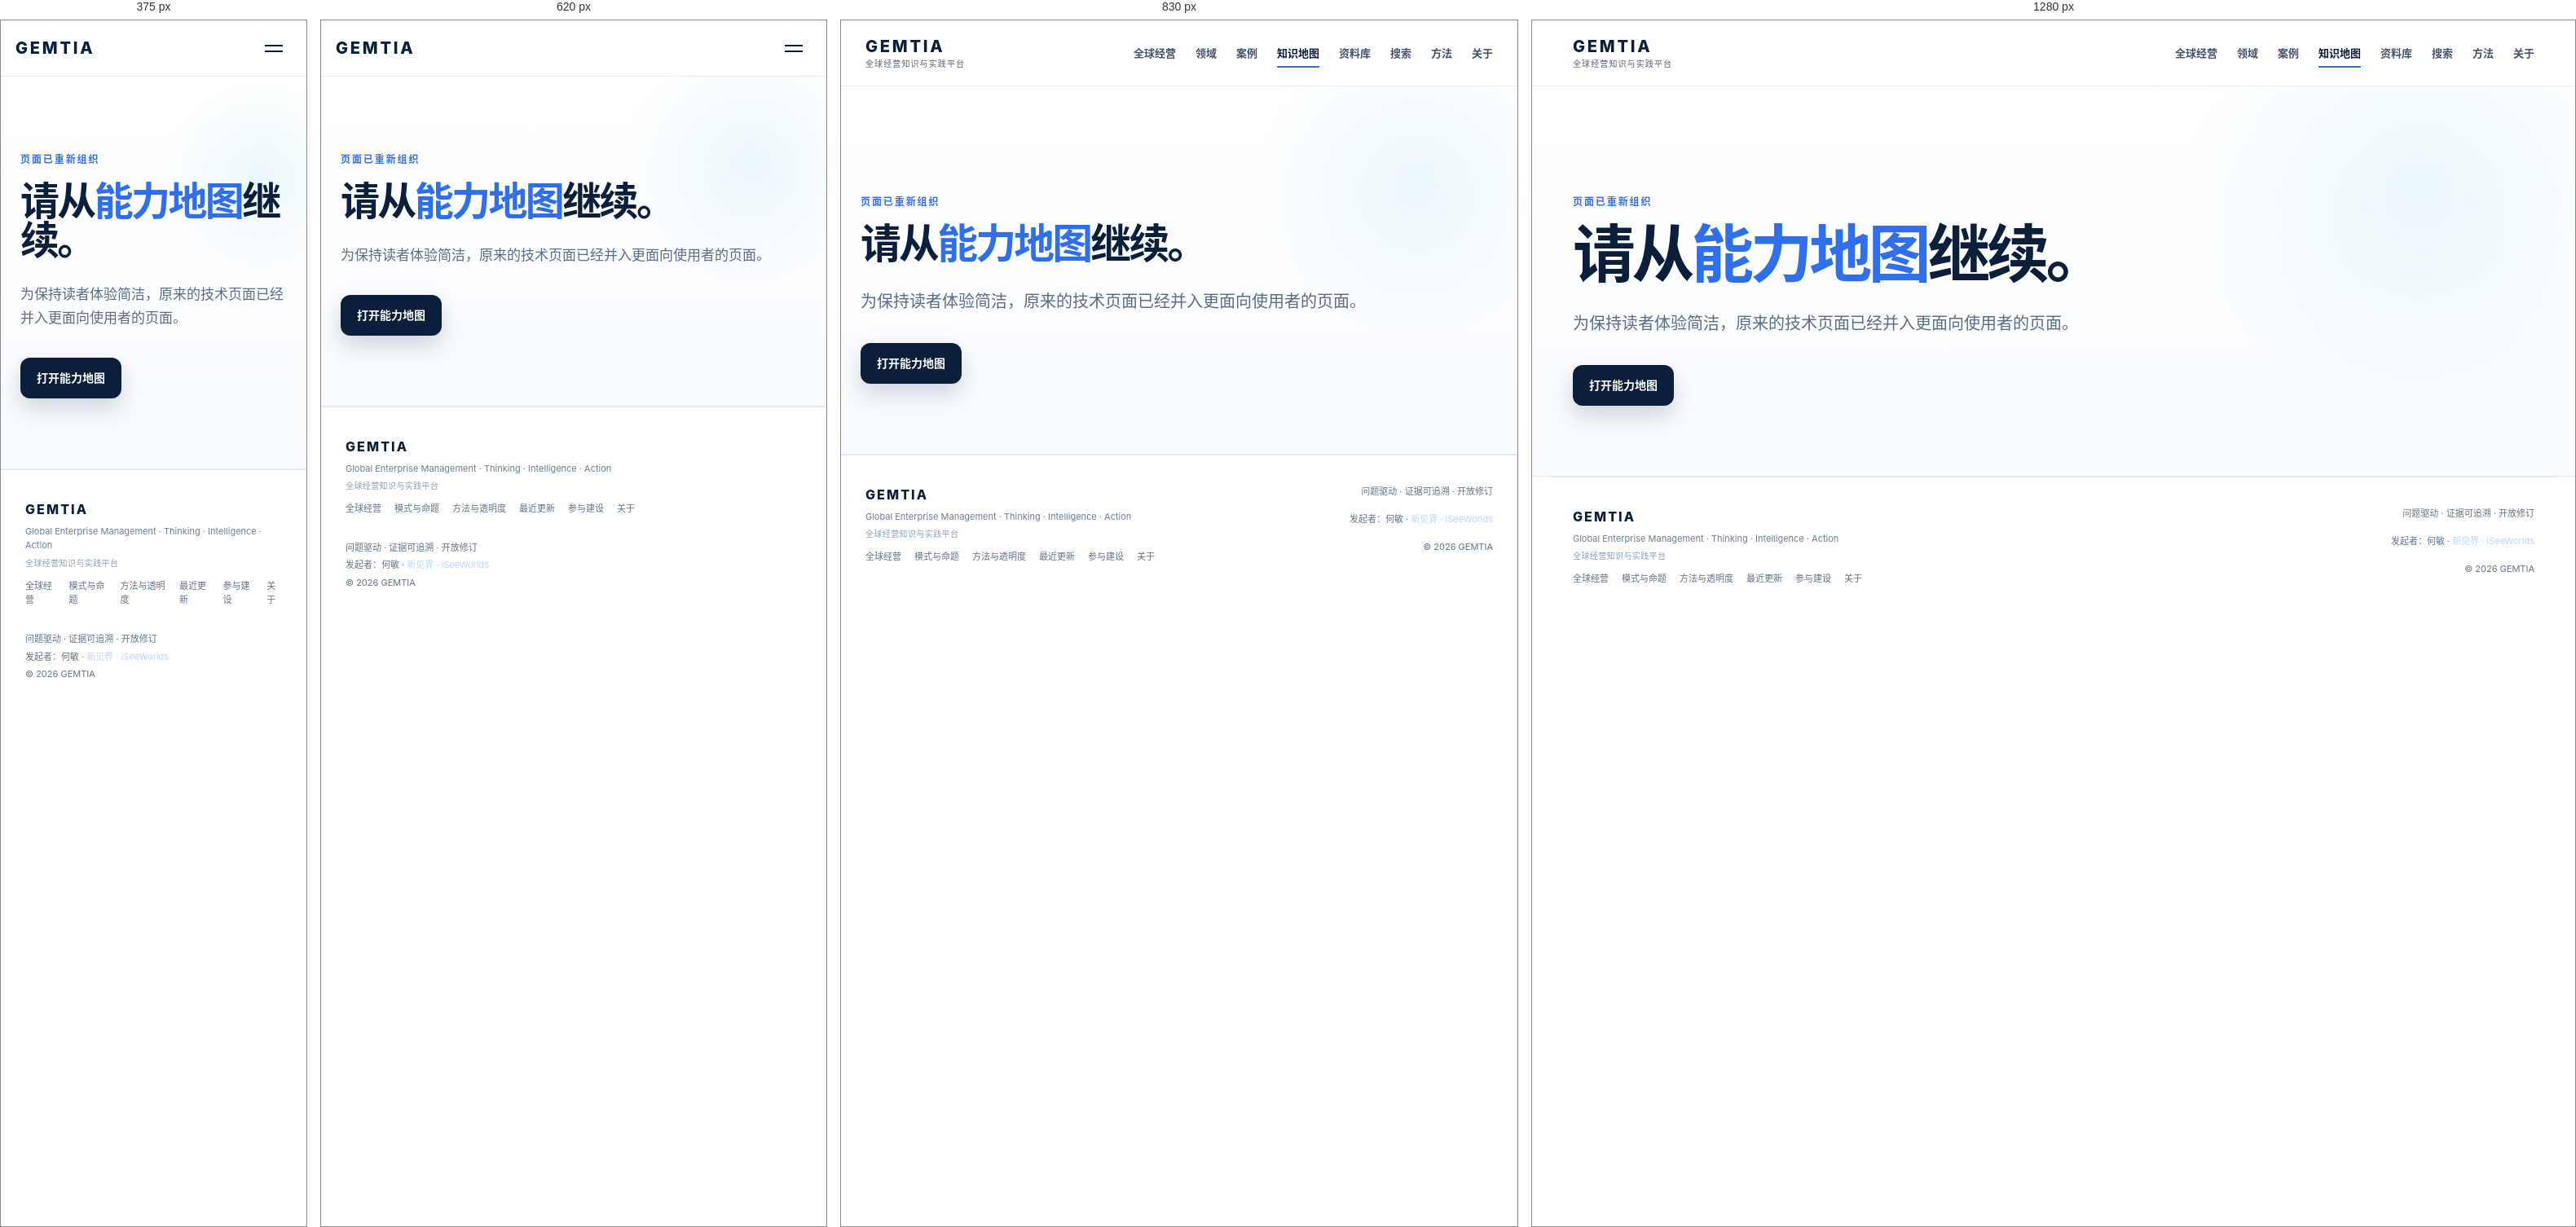
Rendered at 375 px, 620 px, 830 px and 1280 px, left to right.

<!-- file: gemca.html -->
<!DOCTYPE html>

<html lang="zh-CN"><head><meta charset="utf-8"/><meta content="width=device-width,initial-scale=1" name="viewport"/><title>能力地图 — GEMTIA</title><meta content="前往 GEMTIA 能力地图。" name="description"/><meta content="#0b1f3a" name="theme-color"/><link href="https://gemtia.com/gemca.html" rel="canonical"/><meta content="能力地图 — GEMTIA" property="og:title"/><meta content="前往 GEMTIA 能力地图。" property="og:description"/><meta content="website" property="og:type"/><meta content="https://gemtia.com/gemca.html" property="og:url"/><meta content="https://gemtia.com/assets/gemtia-brand-lockup.png" property="og:image"/><meta content="summary_large_image" name="twitter:card"/><link href="assets/favicon.svg" rel="icon" type="image/svg+xml"/><link href="site.webmanifest" rel="manifest"/><link href="styles.css" rel="stylesheet"/><script type="application/ld+json">{"@context": "https://schema.org", "@type": "WebPage", "name": "能力地图", "url": "https://gemtia.com/gemca.html"}</script></head><body><a class="skip-link" href="#main">跳到正文</a><header class="site-header"><div class="nav-shell"><a class="brand" href="index.html"><span class="brand-mark">GEMTIA</span><span class="brand-sub">全球经营知识与实践平台</span></a><button aria-expanded="false" aria-label="打开导航" class="nav-toggle"><span></span><span></span></button><nav aria-label="主导航" class="nav-links"><a href="field.html">全球经营</a><a href="topics.html">领域</a><a href="cases.html">案例</a><a aria-current="page" class="active" href="knowledge-map.html">知识地图</a><a href="library.html">资料库</a><a href="search.html">搜索</a><a href="methodology.html">方法</a><a href="about.html">关于</a></nav></div></header><main id="main"><section class="page-hero section-pad"><p class="section-kicker">页面已重新组织</p><h1>请从<span>能力地图</span>继续。</h1><p class="page-lede">为保持读者体验简洁，原来的技术页面已经并入更面向使用者的页面。</p><div class="hero-actions"><a class="btn btn-primary" href="capabilities.html">打开能力地图</a></div></section></main><footer class="site-footer"><div><a class="footer-brand" href="index.html">GEMTIA</a><div class="footer-sub">Global Enterprise Management · Thinking · Intelligence · Action</div><div class="footer-platform">全球经营知识与实践平台</div><div class="footer-links"><a href="field.html">全球经营</a><a href="patterns.html">模式与命题</a><a href="methodology.html">方法与透明度</a><a href="updates.html">最近更新</a><a href="contribute.html">参与建设</a><a href="about.html">关于</a></div></div><div class="footer-right"><span>问题驱动 · 证据可追溯 · 开放修订</span><span>发起者：何敏 · <a href="https://iseeworlds.com" rel="noopener" target="_blank">新见界 · iSeeWorlds</a></span><span>© 2026 GEMTIA</span></div></footer><script src="script.js"></script></body></html>

/* @media block from styles.css */
@media (max-width: 980px) {
  .section-pad { padding:88px 24px; }
  .hero { min-height:auto; padding-top:90px; }
  .hero-grid, .statement-grid, .case-shell, .architecture, .section-head { grid-template-columns:1fr; gap:44px; }
  .hero-visual { height:500px; max-width:620px; width:100%; margin:0 auto; }
  .statement-grid { gap:34px; }
  .section-head { align-items:start; }
  .contrast-lines { grid-template-columns:1fr; }
  .tia-grid { grid-template-columns:1fr; }
  .tia-card { min-height:250px; }
  .architecture-flow { justify-content:start; overflow-x:auto; padding-bottom:8px; }
}

/* @media block from styles.css */
@media (max-width: 760px) {
  .nav-shell { height:68px; padding:0 18px; }
  .brand-sub { display:none; }
  .nav-toggle { display:block; }
  .nav-links { position:absolute; top:68px; left:0; right:0; display:none; flex-direction:column; gap:0; align-items:stretch; padding:10px 18px 18px; background:rgba(255,255,255,.98); border-bottom:1px solid var(--line); }
  .nav-links.open { display:flex; }
  .nav-links a { padding:14px 0; border-bottom:1px solid #eef2f6; }
  .hero-copy h1 { font-size:46px; }
  .lede { font-size:17px; }
  .hero-visual { height:430px; transform:scale(.9); }
  .orbit-b { width:430px; height:430px; }
  .orbit-a { width:320px; height:320px; }
  .core-node { width:160px; height:160px; }
  .core-label { font-size:38px; }
  .n1{top:58px;right:20px}.n2{bottom:56px;right:0}.n3{bottom:64px;left:0}.m1,.m2,.m3,.m4,.m5{display:none}
  .contrast-card { padding:44px 28px; }
  .topic-grid, .domain-grid { grid-template-columns:1fr; }
  .domain-grid > div:nth-child(odd) { border-right:0; }
  .domain-grid > div:nth-last-child(2) { border-bottom:1px solid #e3ebf3; }
  .community-shell { padding:52px 24px; }
  .case-bottom { grid-template-columns:1fr; }
  .site-footer { flex-direction:column; }
  .footer-right { text-align:left; }
}

/* @media block from styles.css */
@media (max-width:980px) {
  .trust-strip { margin:-20px 24px 20px; grid-template-columns:repeat(2,1fr); }
  .trust-strip div:nth-child(2) { border-right:0; }
  .trust-strip div:nth-child(-n+2) { border-bottom:1px solid var(--line); }
  .content-grid, .origins-shell { grid-template-columns:1fr; gap:38px; }
  .three-grid { grid-template-columns:1fr; }
  .method-flow { grid-template-columns:repeat(2,1fr); }
  .method-flow div:last-child { grid-column:1/-1; }
}

/* @media block from styles.css */
@media (max-width:760px) {
  .trust-strip { grid-template-columns:1fr; }
  .trust-strip div { border-right:0; border-bottom:1px solid var(--line); }
  .trust-strip div:last-child { border-bottom:0; }
  .page-hero { padding-top:92px; }
  .page-hero h1 { font-size:48px; }
  .page-lede { font-size:17px; }
  .method-flow, .question-grid, .domain-detail-grid, .lens-grid { grid-template-columns:1fr; }
  .method-flow div:last-child { grid-column:auto; }
  .timeline > div { grid-template-columns:1fr; gap:8px; }
  .source-list div { grid-template-columns:1fr; gap:5px; }
  .origins-shell { padding:32px 24px; }
}

/* @media block from styles.css */
@media (max-width:980px) {
  .corpus-strip { grid-template-columns:1fr; gap:30px; padding-left:24px; padding-right:24px; }
  .corpus-metrics { grid-template-columns:repeat(2,1fr); }
  .corpus-metrics div:nth-child(2) { border-right:0; }
  .corpus-metrics div:nth-child(-n+2) { border-bottom:1px solid var(--line); }
  .case-grid, .mini-resource-grid, .resource-grid { grid-template-columns:1fr 1fr; }
  .logic-grid { grid-template-columns:repeat(2,1fr); }
  .logic-grid article:last-child { grid-column:1/-1; }
  .decision-mode-grid { grid-template-columns:repeat(2,1fr); }
  .compact-case-grid { grid-template-columns:1fr; }
}

/* @media block from styles.css */
@media (max-width:760px) {
  .case-grid, .mini-resource-grid, .asset-grid, .resource-grid, .logic-grid, .logic-grid.six, .adjacent-grid, .decision-mode-grid { grid-template-columns:1fr; }
  .logic-grid article:last-child { grid-column:auto; }
  .corpus-metrics { grid-template-columns:1fr 1fr; }
  .case-tile { min-height:320px; }
  .nav-links { max-height:calc(100vh - 68px); overflow:auto; }
}

/* @media block from styles.css */
@media (max-width:1180px) {
  .case-workbench { grid-template-columns:160px minmax(0,1fr) 230px; gap:28px; }
}

/* @media block from styles.css */
@media (max-width:980px) {
  .case-workbench { grid-template-columns:1fr; max-width:850px; padding-left:24px; padding-right:24px; }
  .case-toc { display:none; }
  .case-meta { order:-1; }
  .case-meta-sticky { position:static; display:grid; grid-template-columns:1fr 1fr; gap:16px 28px; }
  .case-meta-sticky > p,.case-meta-sticky > dl,.case-meta-sticky > .meta-back { grid-column:1/-1; }
  .meta-group { margin-top:0; }
  .pattern-grid { grid-template-columns:1fr; }
}

/* @media block from styles.css */
@media (max-width:760px) {
  .case-object-hero { padding:72px 20px 42px; }
  .case-object-hero h1 { font-size:46px; }
  .case-subtitle { font-size:23px; }
  .case-workbench { padding:34px 18px 78px; }
  .case-meta-sticky { grid-template-columns:1fr; }
  .case-meta-sticky > * { grid-column:1 !important; }
  .signal-triad,.related-case-list { grid-template-columns:1fr; }
  .case-reading-rule,.pattern-note { grid-template-columns:1fr; gap:7px; }
  .case-thread::before { left:6px; }
  .case-episode { grid-template-columns:1fr; gap:8px; padding-left:24px; }
  .case-episode::before { left:1px; top:5px; }
  .episode-date { text-align:left; }
  .case-explorer-toolbar { align-items:stretch; flex-direction:column; }
  .case-explorer-toolbar > div { display:grid; grid-template-columns:1fr; width:100%; }
  .case-explorer-toolbar select { width:100%; }
  #case-reset-filter { align-self:flex-start; }
  .revision-list > div { grid-template-columns:48px 1fr; }
  .revision-list p { grid-column:1/-1; }
}

/* @media block from styles.css */
@media(max-width:760px){.tax-grid,.principle-grid{grid-template-columns:1fr}}

/* @media block from styles.css */
@media(max-width:1050px){.case-explorer-toolbar.advanced>div{grid-template-columns:repeat(3,1fr)}.taxonomy-explorer-grid,.resource-grid{grid-template-columns:repeat(2,1fr)}.coverage-grid{grid-template-columns:repeat(3,1fr)}.framework-case-row{grid-template-columns:1fr 1fr}.taxonomy-toolbar{grid-template-columns:repeat(2,1fr)}.taxonomy-toolbar button{grid-column:1/-1}.audit-banner,.validation-verdict{grid-template-columns:1fr}.case-grid-wide{grid-template-columns:repeat(2,1fr)}}

/* @media block from styles.css */
@media(max-width:720px){.case-explorer-toolbar.advanced>div,.taxonomy-toolbar,.validation-toolbar,.taxonomy-explorer-grid,.resource-grid,.case-grid-wide,.l2-grid,.coverage-grid,.coverage-grid.four,.framework-case-row{grid-template-columns:1fr}.framework-case-row{align-items:start}.audit-banner{padding:22px}}

/* @media block from styles.css */
@media(max-width:980px){.proposition-grid{grid-template-columns:repeat(2,1fr)}.journey-entry-grid{grid-template-columns:repeat(2,1fr)}.question-map-grid{grid-template-columns:repeat(2,1fr)}.facet-group-grid{grid-template-columns:repeat(2,1fr)}}

/* @media block from styles.css */
@media(max-width:760px){.proposition-grid,.journey-entry-grid,.question-map-grid,.domain-map-grid,.facet-group-grid,.concept-index,.mini-case-grid,.case-capability-grid{grid-template-columns:1fr}.capability-domain ul{grid-template-columns:1fr}.explorer-toolbar,.library-toolbar,.user-filter-toolbar{align-items:stretch}.explorer-toolbar label,.library-toolbar label,.user-filter-toolbar label,.explorer-toolbar button,.library-toolbar button,.user-filter-toolbar button{width:100%}.explorer-toolbar select,.library-toolbar select,.user-filter-toolbar select{width:100%}}

/* @media block from styles.css */
@media (max-width:1100px){ .lineage-grid{grid-template-columns:repeat(2,1fr)} .user-filter-toolbar{grid-template-columns:repeat(2,minmax(0,1fr))} }

/* @media block from styles.css */
@media (max-width:760px){ .lineage-grid{grid-template-columns:1fr} .advanced-index > summary{align-items:flex-start;flex-direction:column} .user-filter-toolbar{grid-template-columns:1fr} }

/* @media block from styles.css */
@media(max-width:1000px){.home-topic-index{grid-template-columns:repeat(2,1fr)}.case-explorer-grid,.resource-grid{grid-template-columns:repeat(2,1fr)}.method-chain{grid-template-columns:repeat(2,1fr)}.user-filter-toolbar{grid-template-columns:1fr 1fr}.user-filter-toolbar .search-field{grid-column:1/-1}}

/* @media block from styles.css */
@media(max-width:680px){.topic-grid-8,.home-topic-index,.case-explorer-grid,.resource-grid,.lens-pair,.statement-type-grid,.not-grid,.method-chain{grid-template-columns:1fr}.user-filter-toolbar{grid-template-columns:1fr}.user-filter-toolbar .search-field{grid-column:auto}.filter-summary{align-items:flex-start;flex-direction:column}.timeline-row{grid-template-columns:1fr;gap:3px}.taxonomy-details summary{flex-direction:column}}

/* @media block from styles.css */
@media(max-width:1100px){.domain-index-10{grid-template-columns:repeat(3,1fr)}.domain-resource-grid{grid-template-columns:repeat(3,1fr)}.lens-triad,.usage-triad{grid-template-columns:1fr 1fr}.knowledge-entry-grid{grid-template-columns:repeat(2,1fr)}}

/* @media block from styles.css */
@media(max-width:760px){.domain-index-10,.topic-grid-10,.view-duality,.lens-triad,.usage-triad,.domain-question-grid,.domain-case-grid,.domain-resource-grid,.knowledge-entry-grid{grid-template-columns:1fr}.domain-question-grid article:last-child:nth-child(odd){grid-column:auto}}

/* @media block from styles.css */
@media(max-width:900px){.advanced-filter-grid{grid-template-columns:repeat(2,1fr)}}

/* @media block from styles.css */
@media(max-width:680px){.advanced-filter-grid{grid-template-columns:1fr}}

/* @media block from styles.css */
@media(max-width:980px){.deep-case-layout{grid-template-columns:1fr;gap:28px}.deep-case-nav{position:static;grid-template-columns:repeat(3,1fr);border-left:0;border:1px solid var(--line);border-radius:16px;padding:16px}.deep-case-nav>b{grid-column:1/-1}.known-grid,.counterfactual-grid,.mechanism-flow{grid-template-columns:repeat(2,1fr)}}

/* @media block from styles.css */
@media(max-width:680px){.deep-case-hero .page-lede{font-size:17px}.deep-case-nav{grid-template-columns:1fr 1fr}.deep-section h2{font-size:28px}.context-grid,.capability-shift-grid,.known-grid,.transfer-grid,.counterfactual-grid,.mechanism-flow{grid-template-columns:1fr}.decision-card{grid-template-columns:44px 1fr}.deep-summary-box{padding:22px}}

/* @media block from styles.css */
@media(max-width:900px){.resource-grid,.home-update-grid{grid-template-columns:1fr}.resource-card{padding:26px}}

/* @media block from styles.css */
@media(max-width:900px){.knowledge-card-grid,.home-pattern-grid{grid-template-columns:1fr}.evidence-pulse,.knowledge-growth,.pattern-ladder{grid-template-columns:repeat(2,1fr)}.evidence-case-grid,.two-panel-grid,.contribute-grid,.reading-path-grid,.domain-evolution-grid{grid-template-columns:1fr}}

/* @media block from styles.css */
@media(max-width:560px){.evidence-pulse,.knowledge-growth,.pattern-ladder{grid-template-columns:1fr}}

/* @media block from styles.css */
@media(max-width:900px){.tia-semantic-shell{grid-template-columns:1fr}.tia-grid{grid-template-columns:1fr 1fr 1fr}}

/* @media block from styles.css */
@media(max-width:680px){.brand-signature span{font-size:12px}.brand-signature b{font-size:10px;letter-spacing:.08em}.tia-grid{grid-template-columns:1fr}.tia-grid article{min-height:auto}}